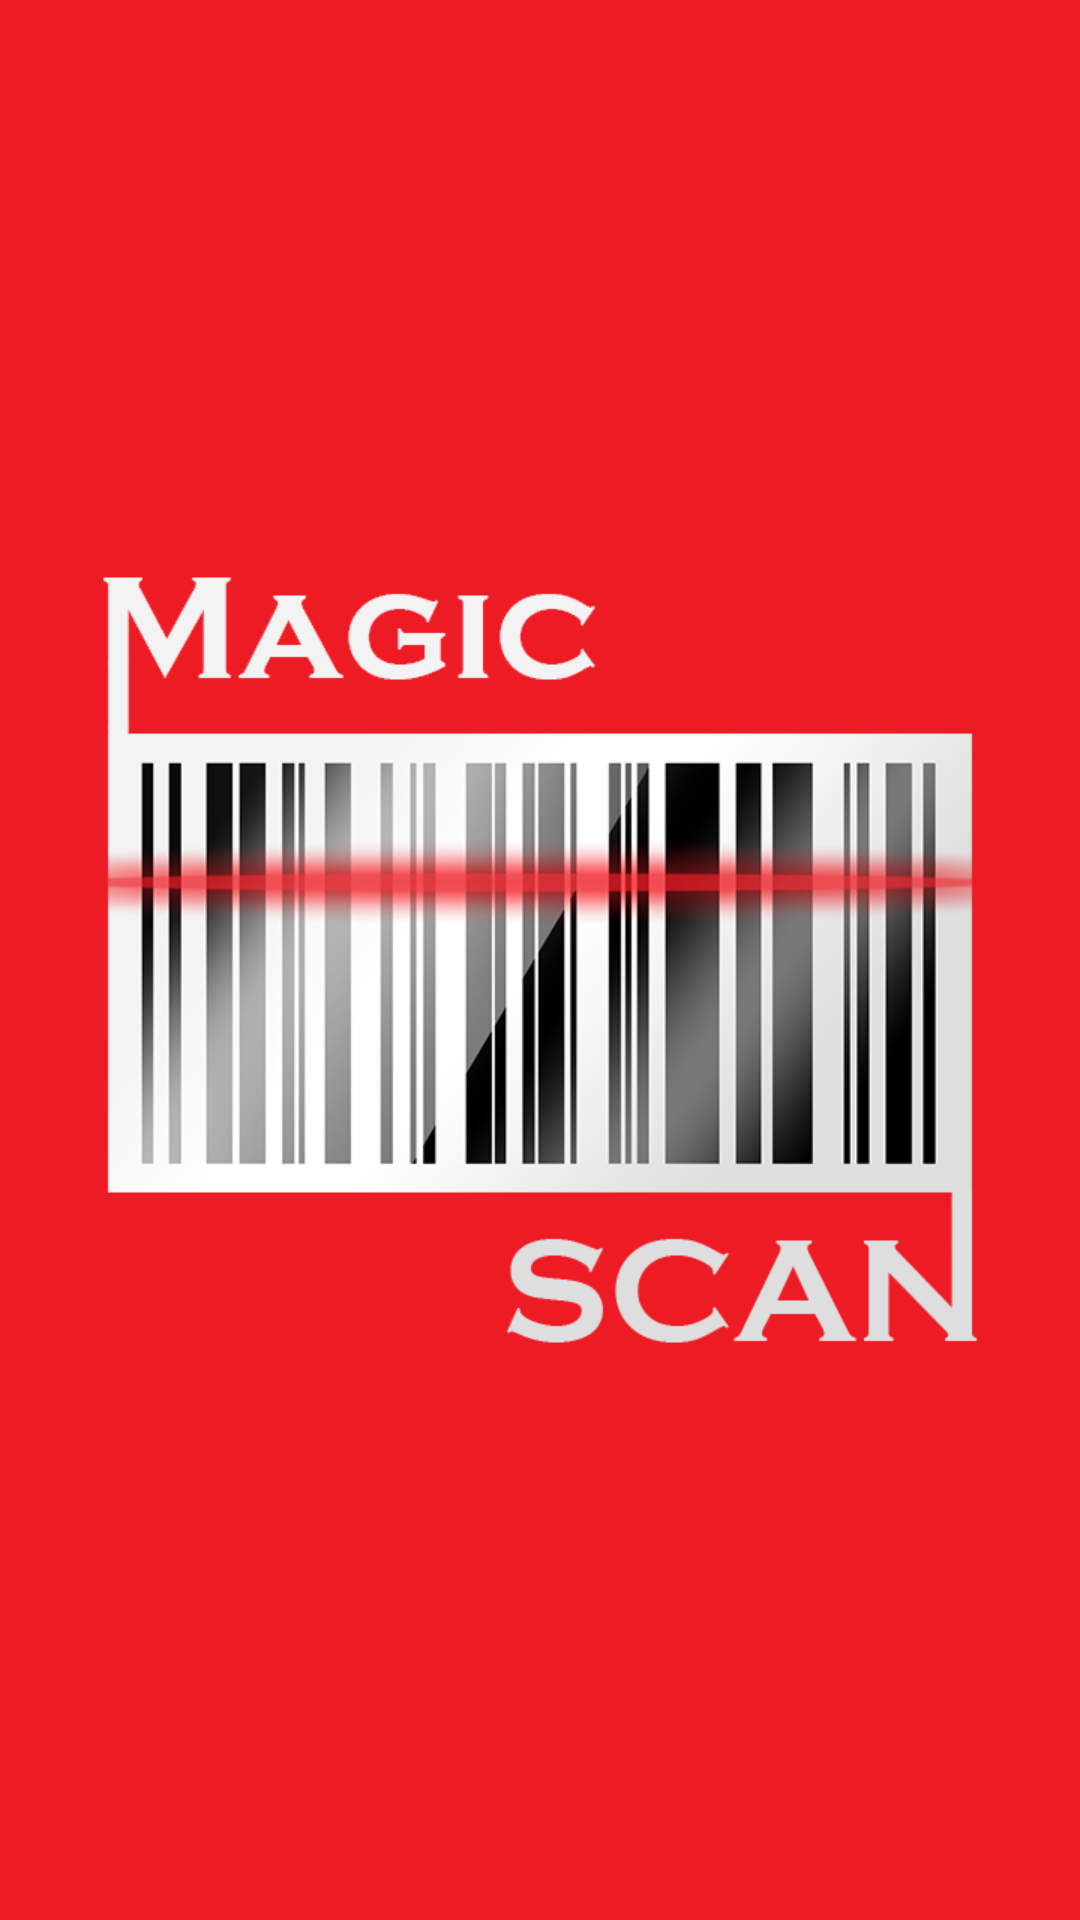

Write the Android layout XML for this screen, with the resource values it uses.
<!-- AndroidManifest.xml: activity theme Theme.Splash -->
<!-- res/layout/activity_splash.xml -->
<LinearLayout xmlns:android="http://schemas.android.com/apk/res/android"
    xmlns:tools="http://schemas.android.com/tools"
    android:layout_width="fill_parent"
    android:layout_height="fill_parent"
    android:background="@drawable/splash" >

</LinearLayout>
<!-- resources referenced by this layout -->
<resources>
  <!-- drawable splash: png bitmap (drawable-hdpi, 23667 bytes) -->
  <style name="Theme.Splash" parent="android:Theme">
          <item name="android:windowBackground">@drawable/splash</item>
          <item name="android:windowNoTitle">true</item>
      </style>
</resources>
